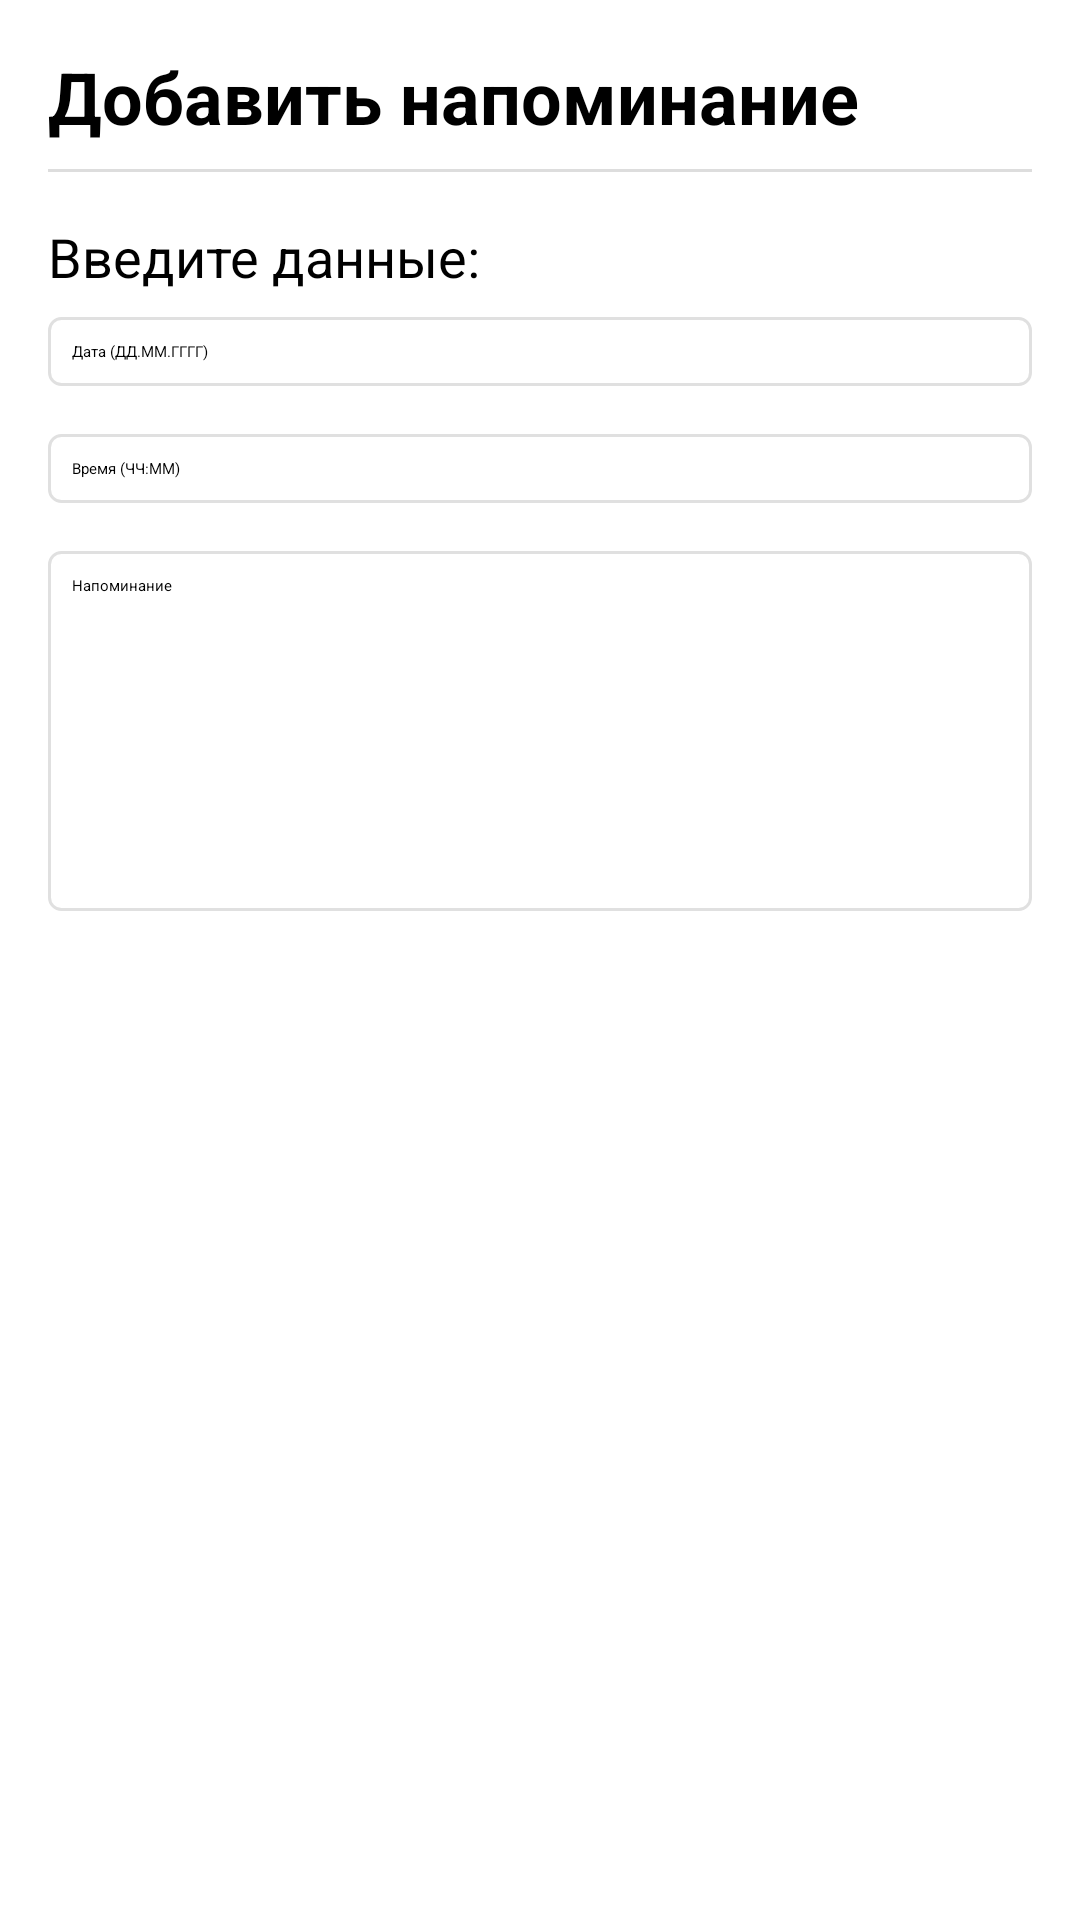

This screen was rendered from an Android layout file. Write that file and the resources it references.
<!-- AndroidManifest.xml: application theme Theme.FinalProject -->
<!-- res/layout/activity_add_reminder.xml -->
<ScrollView xmlns:android="http://schemas.android.com/apk/res/android"
    android:layout_width="match_parent"
    android:layout_height="match_parent"
    android:background="@color/colorBackground"
    android:padding="16dp">

    <LinearLayout
        android:layout_width="match_parent"
        android:layout_height="wrap_content"
        android:orientation="vertical">

        
        <TextView
            android:layout_width="wrap_content"
            android:layout_height="wrap_content"
            android:text="Добавить напоминание"
            android:textSize="24sp"
            android:textStyle="bold"
            android:gravity="center"
            android:layout_marginBottom="8dp" />

        
        <View
            android:layout_width="match_parent"
            android:layout_height="1dp"
            android:background="#DDDDDD"
            android:layout_marginBottom="16dp" />

        
        <TextView
            android:layout_width="wrap_content"
            android:layout_height="wrap_content"
            android:text="Введите данные:"
            android:textSize="18sp"
            android:layout_marginBottom="8dp" />

        <EditText
            android:id="@+id/dateEditText"
            android:layout_width="match_parent"
            android:layout_height="wrap_content"
            android:hint="Дата (ДД.ММ.ГГГГ)"
            android:background="@drawable/edittext_background"
            android:layout_marginBottom="16dp" />

        
        <EditText
            android:id="@+id/timeEditText"
            android:layout_width="match_parent"
            android:layout_height="wrap_content"
            android:hint="Время (ЧЧ:ММ)"
            android:background="@drawable/edittext_background"
            android:layout_marginBottom="16dp" />

        
        <EditText
            android:id="@+id/messageEditText"
            android:layout_width="match_parent"
            android:layout_height="wrap_content"
            android:hint="Напоминание"
            android:background="@drawable/edittext_background"
            android:layout_marginBottom="16dp"
            android:minHeight="120dp"
            android:gravity="top"
            android:inputType="textMultiLine" />

        
        <LinearLayout
            android:layout_width="match_parent"
            android:layout_height="wrap_content"
            android:orientation="horizontal"
            android:gravity="end">

            <Button
                android:id="@+id/addButton"
                android:layout_width="wrap_content"
                android:layout_height="wrap_content"
                android:layout_marginTop="6dp"
                android:background="@drawable/button_primary_background"
                android:text="Добавить"
                android:textColor="@android:color/white"
                android:layout_marginEnd="8dp" />

            <Button
                android:id="@+id/closeButton"
                android:layout_width="wrap_content"
                android:layout_height="wrap_content"
                android:layout_marginTop="6dp"
                android:background="@drawable/button_primary_background"
                android:text="Закрыть"
                android:textColor="@android:color/white"/>

        </LinearLayout>

    </LinearLayout>
</ScrollView>
<!-- resources referenced by this layout -->
<resources>
  <color name="colorBackground">#FFFFFF</color>
  <!-- drawable button_primary_background (drawable) -->
  <shape xmlns:android="http://schemas.android.com/apk/res/android">
      <corners android:radius="4dp"/>
      <padding android:left="12dp" android:top="12dp" android:right="12dp" android:bottom="12dp"/>
  </shape>
  <!-- drawable edittext_background (drawable) -->
  <shape xmlns:android="http://schemas.android.com/apk/res/android">
      <solid android:color="#FFFFFF"/>
      <stroke android:width="1dp" android:color="#E0E0E0"/>
      <corners android:radius="4dp"/>
      <padding android:left="8dp" android:top="8dp" android:right="8dp" android:bottom="8dp"/>
  </shape>
</resources>
